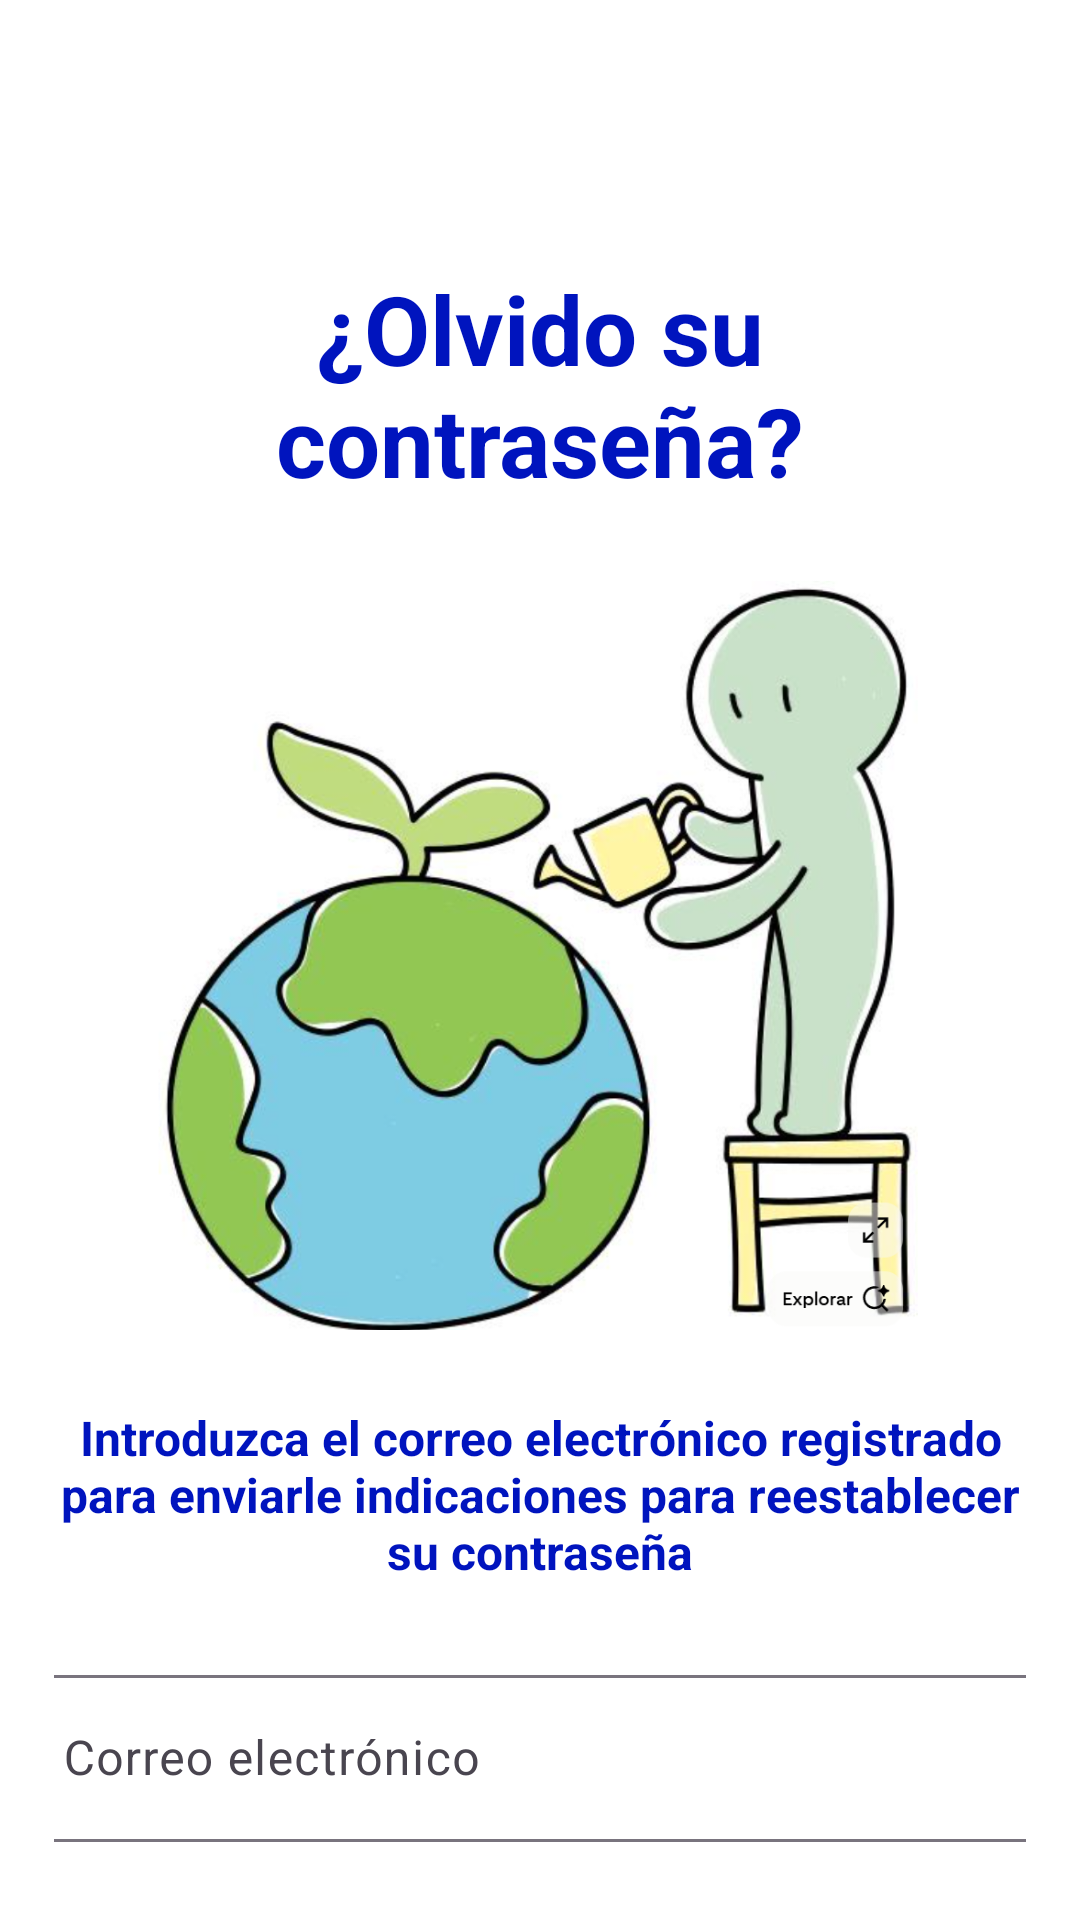

The Android layout XML behind this screen, and the referenced resources:
<!-- AndroidManifest.xml: application theme Theme.Ejemplo_3_Colores_P -->
<!-- res/layout/activity_reset.xml -->
<?xml version="1.0" encoding="utf-8"?>
<RelativeLayout xmlns:android="http://schemas.android.com/apk/res/android"
    xmlns:app="http://schemas.android.com/apk/res-auto"
    xmlns:tools="http://schemas.android.com/tools"
    android:id="@+id/main"
    android:layout_width="match_parent"
    android:layout_height="match_parent"
    android:background="@color/MD_Theme_On_Primary"
    tools:context=".ResetActivity">

    <LinearLayout
        android:layout_width="match_parent"
        android:layout_height="match_parent"
        android:orientation="vertical"
        android:padding="18dp"
        >

        <Space
            android:layout_width="match_parent"
            android:layout_height="70dp" />

        <TextView
            android:id="@+id/textView3"
            android:layout_width="match_parent"
            android:layout_height="wrap_content"
            android:layout_gravity="center_horizontal"
            android:text="@string/olvido"
            android:textSize="32sp"
            android:textColor="@color/MD_Theme_OnSurface"
            android:textAlignment="center"
            android:textStyle="bold"
            />

        <Space
            android:layout_width="match_parent"
            android:layout_height="25dp" />

        <androidx.constraintlayout.widget.ConstraintLayout
            android:layout_width="match_parent"
            android:layout_height="250dp"
            android:background="@drawable/recuadro2"
            android:backgroundTintMode="@color/MD_Theme_PrimaryContainer">

            <ImageView
                android:id="@+id/imageView3"
                android:layout_width="300dp"
                android:layout_height="250dp"
                android:contentDescription="@string/olvido"
                app:layout_constraintBottom_toBottomOf="parent"
                app:layout_constraintEnd_toEndOf="parent"
                app:layout_constraintStart_toStartOf="parent"
                app:layout_constraintTop_toTopOf="parent"
                app:srcCompat="@drawable/recicla3" />

        </androidx.constraintlayout.widget.ConstraintLayout>

        <Space
            android:layout_width="match_parent"
            android:layout_height="25dp" />

        <TextView
            android:id="@+id/textView4"
            android:layout_width="match_parent"
            android:layout_height="wrap_content"
            android:layout_gravity="center_horizontal"
            android:text="@string/resetMje"
            android:textAlignment="center"
            android:textColor="@color/MD_Theme_OnSurface"
            android:textSize="16sp"
            android:textStyle="bold" />

        <Space
            android:layout_width="match_parent"
            android:layout_height="25dp" />

        <com.google.android.material.textfield.TextInputLayout
            android:id="@+id/textEmail_Cont"
            android:layout_width="350dp"
            android:layout_height="wrap_content"
            android:layout_gravity="center_horizontal"
            android:background="@color/MD_Theme_Background"
            android:hint="@string/labelemail">

            <com.google.android.material.textfield.TextInputEditText
                android:id="@+id/textEmail_text"
                android:layout_width="match_parent"
                android:layout_height="wrap_content"
                android:backgroundTint="#FDFCFC"
                android:inputType="textEmailAddress" />
        </com.google.android.material.textfield.TextInputLayout>

        <Space
            android:layout_width="match_parent"
            android:layout_height="25dp" />

        <com.google.android.material.button.MaterialButton
            android:id="@+id/loginButton"
            style="@style/Widget.MaterialComponents.Button"
            android:layout_width="wrap_content"
            android:layout_height="wrap_content"
            android:layout_gravity="center_horizontal"
            app:backgroundTint="@color/MD_Theme_PrimaryContainer"
            android:text="@string/reestablecer"

            android:textColor="@color/white"
            android:textSize="20sp"
            app:cornerRadius="16dp" />


    </LinearLayout>
</RelativeLayout>
<!-- resources referenced by this layout -->
<resources>
  <color name="MD_Theme_Background">#FFFFFF</color>
  <color name="MD_Theme_OnSurface">#0014BE</color>
  <color name="MD_Theme_On_Primary">#FFFFFFFF</color>
  <color name="MD_Theme_PrimaryContainer">#3f51b5</color>
  <color name="white">#FFFFFFFF</color>
  <!-- drawable recicla3: png bitmap (drawable, 461767 bytes) -->
  <!-- drawable recuadro2 (drawable) -->
  <?xml version="1.0" encoding="utf-8"?>
  <selector xmlns:android="http://schemas.android.com/apk/res/android">
      <item>
          <shape android:shape="rectangle">
              <solid android:color="@color/MD_Theme_Primary"/>
              <corners
                  android:topLeftRadius="30dp"
                  android:topRightRadius="30dp"
                  android:bottomLeftRadius="30dp"
                  android:bottomRightRadius="30dp"/>
          </shape>
      </item>
  </selector>
  <string name="labelemail">Correo electrónico</string>
  <string name="olvido">¿Olvido su contraseña?</string>
  <string name="reestablecer">Reestablecer contraseña</string>
  <string name="resetMje">Introduzca el correo electrónico registrado para enviarle indicaciones para reestablecer su contraseña</string>
  <style name="Theme.Ejemplo_3_Colores_P" parent="Base.Theme.Ejemplo_3_Colores_P" />
  <color name="MD_Theme_Primary">#FFFFFFFF</color>
  <style name="Base.Theme.Ejemplo_3_Colores_P" parent="Theme.Material3.DayNight.NoActionBar">
          <item name="colorPrimary">@color/MD_Theme_Primary</item>
          <item name="colorOnPrimary">@color/MD_Theme_On_Primary</item>
          <item name="colorPrimaryContainer">@color/MD_Theme_PrimaryContainer</item>
          <item name="colorOnContainer">@color/MD_Theme_On_PrimaryContainer</item>
          <item name="colorSecondary">@color/MD_Theme_Secundary</item>
          <item name="colorOnSecondary">@color/MD_Theme_On_Secundary</item>
          <item name="android:windowBackground">@color/MD_Theme_Background</item>
          <item name="colorOnBackground">@color/MD_Theme_OnBackground</item>
          <item name="colorSurface">@color/MD_Theme_Surface</item>
          <item name="colorOnSurface">@color/MD_Theme_OnSurface</item>
          <item name="colorError">@color/MD_Theme_Error</item>
          <item name="colorOnError">@color/MD_Theme_OnError</item>
      </style>
  <color name="MD_Theme_On_PrimaryContainer">#303f9f</color>
  <color name="MD_Theme_Secundary">#212121</color>
  <color name="MD_Theme_On_Secundary">#757575</color>
  <color name="MD_Theme_OnBackground">#c5cae9</color>
  <color name="MD_Theme_Surface">#2650FB</color>
  <color name="MD_Theme_Error">#ff4081</color>
  <color name="MD_Theme_OnError">#BDBDBD</color>
</resources>
